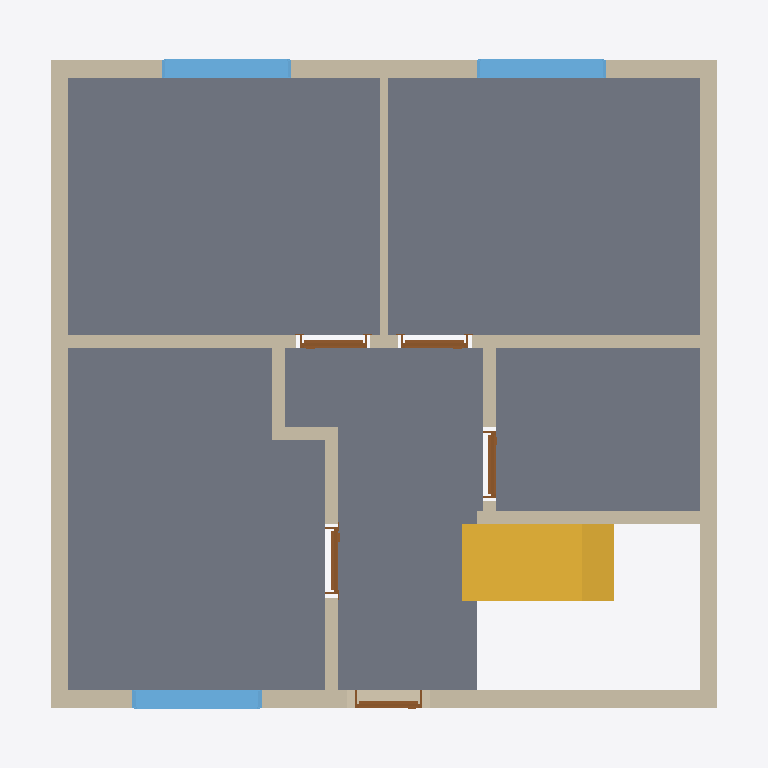
Plan cut of the same IFC building model at storey 'Ground floor' (level 0.00 m, cut at 1.40 m), seen from above with north up, elements coloured by IFC class: 11 walls (beige), 5 slabs (grey), 5 doors (brown), 3 windows (light blue), 1 stair (yellow). Cut surfaces are drawn darker.
Extent 9.6 m × 9.3 m × 8.0 m (x, y, z). Storeys (11): Ground floor at 0.00 m; Ceiling at 2.83 m; Upper floor at 3.04 m; Roof - Thermal insulation under rafters at 3.04 m; Roof - Vapour barrier at 3.04 m; Roof - Gypsum plasterboard at 3.04 m; Roof - MDF at 3.04 m; Roof - Roofing underlay at 3.04 m; Roof - Counter-battens at 3.04 m; Roof - Tile battens at 3.04 m; Roof - Roof tiles at 3.04 m. Elements (148): 96 IfcBeam, 21 IfcSlab, 17 IfcWall, 6 IfcWindow, 5 IfcDoor, 2 IfcStair, 1 IfcRailing.

HEADER;
FILE_DESCRIPTION(('ViewDefinition[DesignTransferView]'),'2;1');
FILE_NAME('/dev/null','2026-11-06T06:17:35+01:00',(''),(''),'IfcOpenShell 0.8.5','IfcOpenShell 0.8.5','Nobody');
FILE_SCHEMA(('IFC4'));
ENDSEC;
DATA;
#1=IFCPROJECT('3aTKLWJIT9hxKSIK2F2p97',$,'House 2',$,$,$,$,(#10,#15),#5);
#19=IFCSITE('0a$Jn20xb5lApt2HfCiP6o',$,'Site',$,$,#27,$,$,$,$,$,$,$,$);
#20=IFCBUILDING('0fxge1koD8oeZTinJy9Koj',$,'House 2',$,$,#32,$,$,$,$,$,$);
#33=IFCBUILDINGSTOREY('1T59VFB2H5_gODs0xMHUi3',$,'Ground floor',$,$,#39,$,$,$,0.0);
#40=IFCBUILDINGSTOREY('3W9TlAp2vDV9qvZwXKZhii',$,'Ceiling',$,$,#45,$,$,$,2.825);
#46=IFCBUILDINGSTOREY('1bqu885j5CTPpWjKkeUbFJ',$,'Upper floor',$,$,#51,$,$,$,3.035);
#9311=IFCBUILDINGSTOREY('2aaDrpGuXEQhB5r0KOu$XP',$,'Roof - Thermal insulation under rafters','Visibility container for Thermal insulation under rafters','ROOF_LAYER',#9316,$,$,$,3.035);
#9317=IFCBUILDINGSTOREY('1F0DlZdMn8sx$PJmLIXS9Q',$,'Roof - Vapour barrier','Visibility container for Vapour barrier','ROOF_LAYER',#9322,$,$,$,3.035);
#9323=IFCBUILDINGSTOREY('0QmlQhaBD5iBThr1vvLO60',$,'Roof - Gypsum plasterboard','Visibility container for Gypsum plasterboard','ROOF_LAYER',#9328,$,$,$,3.035);
#9329=IFCBUILDINGSTOREY('2DkN2r2XbBZwZgboW06q8r',$,'Roof - MDF','Visibility container for MDF','ROOF_LAYER',#9334,$,$,$,3.035);
#9335=IFCBUILDINGSTOREY('0PqK7OPhXBvQhFSnoUzphN',$,'Roof - Roofing underlay','Visibility container for Roofing underlay','ROOF_LAYER',#9340,$,$,$,3.035);
#9341=IFCBUILDINGSTOREY('1iZRGrdcb3x9i7eBHm5JPC',$,'Roof - Counter-battens','Visibility container for Counter-battens','ROOF_LAYER',#9346,$,$,$,3.035);
#9347=IFCBUILDINGSTOREY('0ZLbYr78L1NBy7XC$xllvW',$,'Roof - Tile battens','Visibility container for Tile battens','ROOF_LAYER',#9352,$,$,$,3.035);
#9353=IFCBUILDINGSTOREY('39AZqfUgz4Y9fPwQSnDKDZ',$,'Roof - Roof tiles','Visibility container for Roof tiles','ROOF_LAYER',#9358,$,$,$,3.035);
#1291=IFCSLAB('2d263v77X5UwdUbD1dxLbW',$,'Pokoj 3',$,$,#1296,#1303,$,$);
#1214=IFCSLAB('1kavZBoYn4DfBtK6wRTunf',$,'Pokoj 1',$,$,#1219,#1226,$,$);
#1258=IFCSLAB('2DDZxDRf5EqBC0WB7xpQlb',$,'Pokoj 2',$,$,#1263,#1270,$,$);
#1324=IFCSLAB('0xa6fWKPvCXvmHYZ5HK6jR',$,'Chodba',$,$,#1329,#1336,$,$);
#1357=IFCSLAB('2AOZk373D1486W2iFWKpZw',$,'Koupelna',$,$,#1362,#1369,$,$);
#1777=IFCSTAIR('1rpy8aYIzBLQlF9Addj1j3',$,'Lower stair flight',$,$,#1784,$,$,.STRAIGHT_RUN_STAIR.);
#103=IFCWALL('0winCjna1BTABIEMpV7cYu',$,'Wall 2',$,$,#112,#123,$,$);
#153=IFCWALL('3HiP$EiRz5egJLh$R3Slzx',$,'Wall 4',$,$,#162,#173,$,$);
#76=IFCWALL('23LoUHtI9EWfu4Ylx30Zdo',$,'Wall 1',$,$,#87,#98,$,$);
#128=IFCWALL('1dyAO1sLv5xQ66Nkt8EW1J',$,'Wall 3',$,$,#137,#148,$,$);
#178=IFCWALL('2oZaRqMg10xfsGZYMTomVP',$,'Wall 5',$,$,#188,#199,$,$);
#330=IFCWALL('0TKCPEDA9AoADNndvAWqno',$,'Wall 11',$,$,#339,#350,$,$);
#1603=IFCWINDOW('2j91ciNwH6hfNxSNmWs93H',$,'Pokoj 3 window',$,$,#1680,#1604,$,1.3750000000000002,1.75,.WINDOW.,.SINGLE_PANEL.,$);
#230=IFCWALL('28qMgjjJrBRRvws4KIIABE',$,'Hallway - Pokoj 3 lower wall',$,$,#239,#250,$,$);
#1411=IFCWINDOW('0O0vjTA1X3k9OLizRUmc5t',$,'Pokoj 1 window',$,$,#1488,#1412,$,1.3750000000000002,1.75,.WINDOW.,.SINGLE_PANEL.,$);
#1507=IFCWINDOW('2jGsomB416fAfzrHQF2xI5',$,'Pokoj 2 window',$,$,#1584,#1508,$,1.3750000000000002,1.75,.WINDOW.,.SINGLE_PANEL.,$);
#204=IFCWALL('1enC0iEBb6TBXBSMTuO9d_',$,'Wall 6',$,$,#214,#225,$,$);
#305=IFCWALL('395ju3v3z3$umP$Tj_8vEe',$,'Hallway - bathroom wall',$,$,#314,#325,$,$);
#280=IFCWALL('1pI$TJ5z10NfV$xLR_txuX',$,'Hallway - Pokoj 3 upper wall',$,$,#289,#300,$,$);
#255=IFCWALL('1cpjRG3uL3Gvssr99tinM$',$,'Hallway - Pokoj 3 wall return',$,$,#264,#275,$,$);
#530=IFCDOOR('1IqoZKTpXAuRMOj4DFL5NU',$,'Pokoj 1 door',$,$,#650,#541,$,2.31,0.9,.DOOR.,.SINGLE_SWING_RIGHT.,$);
#687=IFCDOOR('374$3JGsb1F8XzlBG8rbUZ',$,'Pokoj 2 door',$,$,#807,#698,$,2.31,0.9,.DOOR.,.SINGLE_SWING_LEFT.,$);
#1001=IFCDOOR('1DbQxYxdvFQwjRYixCZ5$r',$,'Koupelna door',$,$,#1121,#1012,$,2.31,0.9,.DOOR.,.SINGLE_SWING_LEFT.,$);
#844=IFCDOOR('2NzlA6R7bC2BD6b6SXzHuN',$,'Pokoj 3 door',$,$,#964,#855,$,2.31,0.9,.DOOR.,.SINGLE_SWING_LEFT.,$);
#373=IFCDOOR('3drRlfVI97$fxK1UTtFFMV',$,'Entrance door',$,$,#493,#384,$,2.125,0.9,.DOOR.,.SINGLE_SWING_LEFT.,$);
ENDSEC;
